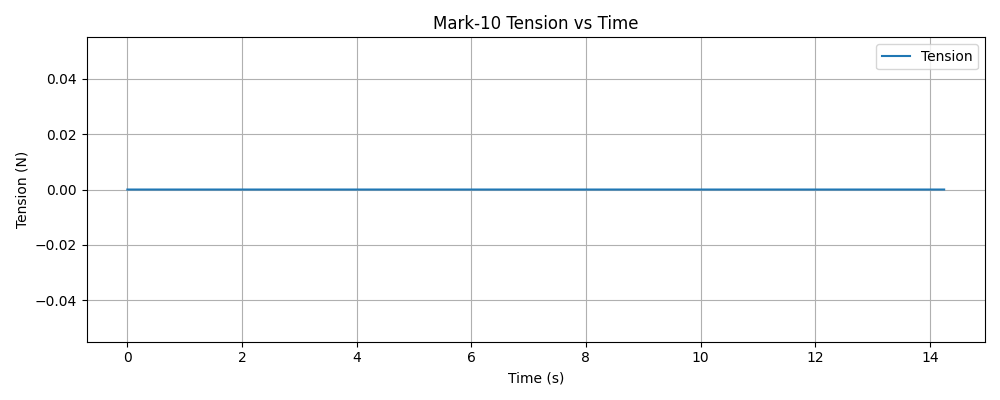

The data file committed next to this chart (first rows):
timestamp, tension (N)
1765229475, 0.000000
1765229475, 0.000000
1765229475, 0.000000
1765229475, 0.000000
1765229475, 0.000000
1765229475, 0.000000
1765229475, 0.000000
1765229475, 0.000000
1765229475, 0.000000
1765229475, 0.000000
1765229475, 0.000000
1765229475, 0.000000
1765229475, 0.000000
1765229475, 0.000000
1765229475, 0.000000
1765229475, 0.000000
1765229475, 0.000000
1765229475, 0.000000
1765229475, 0.000000
1765229475, 0.000000
1765229475, 0.000000
1765229475, 0.000000
1765229475, 0.000000
1765229475, 0.000000
1765229475, 0.000000
1765229475, 0.000000
1765229475, 0.000000
1765229475, 0.000000
1765229475, 0.000000
1765229475, 0.000000
1765229475, 0.000000
1765229475, 0.000000
1765229475, 0.000000
1765229475, 0.000000
1765229475, 0.000000
1765229475, 0.000000
1765229475, 0.000000
1765229475, 0.000000
1765229475, 0.000000
1765229475, 0.000000
1765229475, 0.000000
1765229475, 0.000000
1765229475, 0.000000
1765229475, 0.000000
1765229475, 0.000000
1765229475, 0.000000
1765229475, 0.000000
1765229475, 0.000000
1765229475, 0.000000
1765229475, 0.000000
1765229475, 0.000000
1765229475, 0.000000
1765229475, 0.000000
1765229475, 0.000000
1765229475, 0.000000
1765229475, 0.000000
1765229475, 0.000000
1765229475, 0.000000
1765229475, 0.000000
1765229475, 0.000000
... 5,553 more rows
